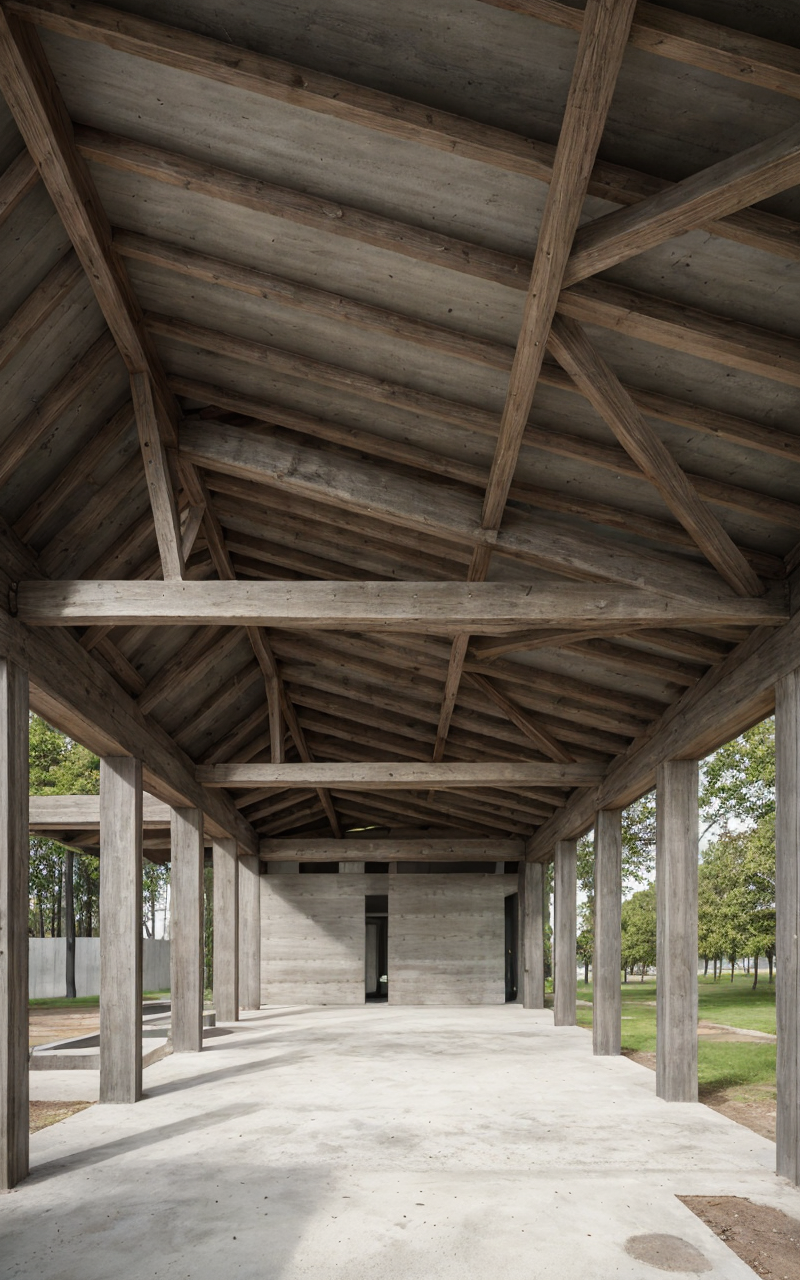
Generation parameters embedded in this image by AUTOMATIC1111 Stable Diffusion web UI or a fork of it (Forge, ...) (PNG 'parameters' text chunk):
open wooden structure in a park, concrete floor
Negative prompt: low res, pixelated
Steps: 25, Sampler: DPM++ 2M, Schedule type: Karras, CFG scale: 3, Seed: 1, Size: 200x320, Model hash: f47e942ad4, Model: realisticVisionV60B1_v51HyperVAE, Denoising strength: 0.9, ControlNet 0: "Module: depth_midas, Model: control_sd15_depth [fef5e48e], Weight: 0.75, Resize Mode: Crop and Resize, Processor Res: 512, Threshold A: 0.5, Threshold B: 0.5, Guidance Start: 0.0, Guidance End: 1.0, Pixel Perfect: False, Control Mode: Balanced", Hires upscale: 4, Hires upscaler: 4x-UltraSharp, Version: 1.10.1